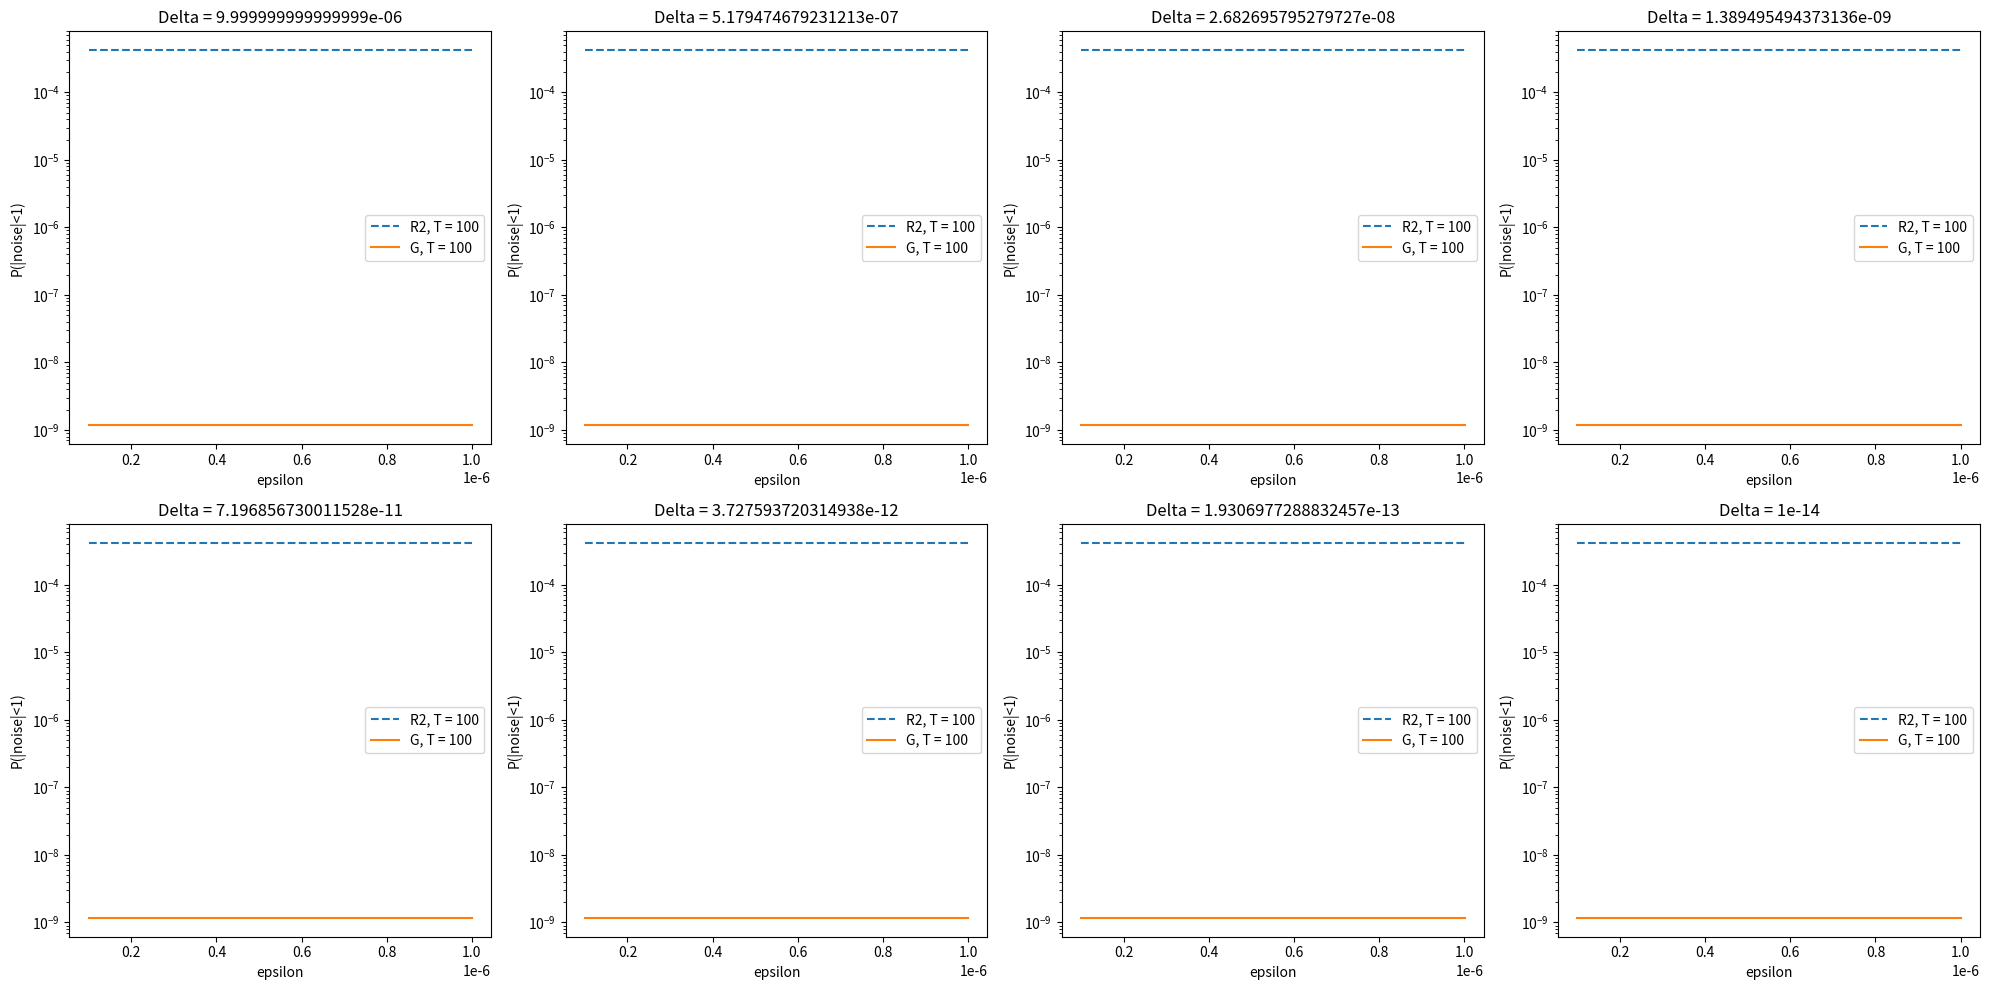

Here is the Python script that generated this plot:
import numpy as np
import matplotlib.pyplot as plt
from scipy.special import lambertw
from scipy.stats import norm

# Given parameters
T_values = [100]
delta_values = np.logspace(-5, -14, 8)
print(delta_values)
epsilon_values = np.linspace(0.0001, 0.001, 5)
print(epsilon_values)
beta = 0.001
epsilon_values = np.log(1 + beta * (np.exp(epsilon_values) - 1))
delta_values = delta_values

# Initialize arrays to store results
Delta = np.zeros((len(T_values), len(epsilon_values), len(delta_values)))
X = np.zeros((len(T_values), len(epsilon_values), len(delta_values)))
Y = np.zeros((len(T_values), len(epsilon_values), len(delta_values)))
U_R2 = np.zeros((len(T_values), len(epsilon_values), len(delta_values)))
sigma = np.zeros((len(T_values), len(epsilon_values), len(delta_values)))
U_G = np.zeros((len(T_values), len(epsilon_values), len(delta_values)))
c = 1

# Loop through each combination of T, epsilon, and delta
for i in range(len(T_values)):
    print(i)
    T = T_values[i]
    for j in range(5):
        epsilon = epsilon_values[0]
        for k in range(8):
            delta = delta_values[4]

            sigma[i, j, k] = (2 * np.sqrt(2 * T * np.log(1 / delta)) + np.sqrt(8 * T * np.log(1 / delta) + 8 * T * epsilon)) / (4 * epsilon)
            print(f"sigma : {sigma[i, j, k]}")
            U_G[i, j, k] = norm.cdf(c / sigma[i, j, k]) - norm.cdf(-c / sigma[i, j, k])
            Delta[i, j, k] = epsilon - np.log(epsilon)

            x = np.linspace(0.0001, 1, 200)
            g = 0
            for t in range(100):
                if delta ** x[t] < np.exp(-1):
                    KK = -lambertw(-delta ** x[t]).real / (T * Delta[i, j, k] * x[t])
                    R2 = 1 - 1 / (c * x[t] + 1) ** KK
                    if R2 > g:
                        g = R2
                        X[i, j, k] = x[t]
                        Y[i, j, k] = KK

            U_R2[i, j, k] = 1 - 1 / (c * X[i, j, k] + 1) ** Y[i, j, k]

# Plotting
fig, axs = plt.subplots(2, 4, figsize=(20, 10))
for k in range(len(delta_values)):
    ax = axs[k // 4, k % 4]
    for i in range(len(T_values)):
        ax.plot(epsilon_values, U_R2[i, :, k], '--', label=f'R2, T = {T_values[i]}')
        ax.plot(epsilon_values, U_G[i, :, k], '-', label=f'G, T = {T_values[i]}')
    ax.set_yscale('log')  # Set y-axis to log scale
    ax.set_xlabel('epsilon')
    ax.set_ylabel('P(|noise|<1)')
    ax.set_title(f'Delta = {delta_values[k]}')
    ax.legend(loc='best')
plt.tight_layout()
plt.show()
